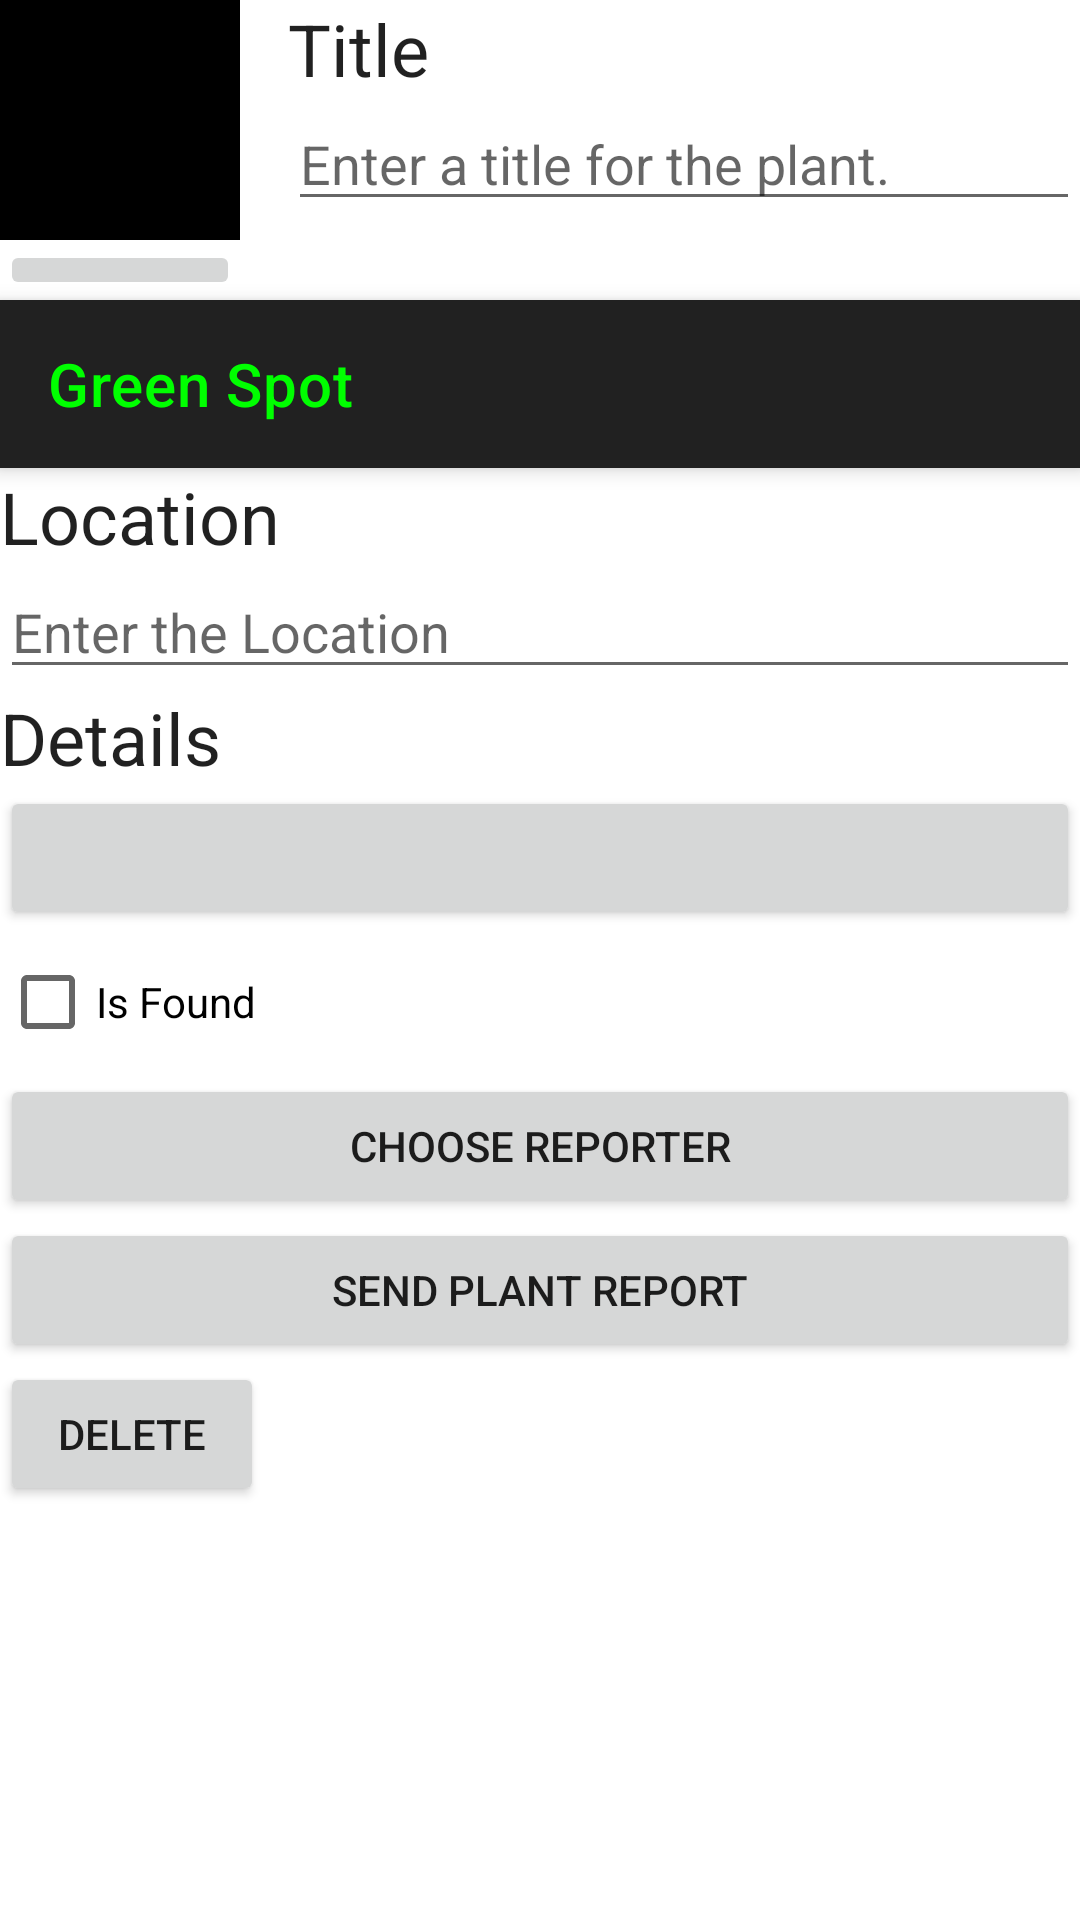

Layout XML and referenced resources for this Android screen:
<!-- AndroidManifest.xml: application theme Theme.GreenSpot -->
<!-- res/layout/fragment_plants_detail.xml -->
<?xml version="1.0" encoding="utf-8"?>
<LinearLayout
    xmlns:android="http://schemas.android.com/apk/res/android"
    xmlns:tools="http://schemas.android.com/tools"
    xmlns:app="http://schemas.android.com/apk/res-auto"
    android:orientation="vertical"
    android:layout_width="match_parent"
    android:layout_height="match_parent"
    android:layout_margin="16dp">

    <LinearLayout
        android:layout_width="match_parent"
        android:layout_height="wrap_content"
        android:orientation="horizontal">

        <LinearLayout
            android:layout_width="wrap_content"
            android:layout_height="wrap_content"
            android:orientation="vertical"
            android:layout_marginEnd="16dp">

            <ImageView
                android:id="@+id/plant_photo"
                android:layout_width="80dp"
                android:layout_height="80dp"
                android:scaleType="centerInside"
                android:cropToPadding="true"
                android:background="@color/black"/>

            <ImageButton
                android:id="@+id/plant_camera"
                android:layout_width="match_parent"
                android:layout_height="wrap_content"
                android:src="@drawable/ic_camera"/>
        </LinearLayout>

        
        <LinearLayout
            android:layout_width="0dp"
            android:layout_height="wrap_content"
            android:layout_weight="1"
            android:orientation="vertical">

            <TextView
                android:layout_width="match_parent"
                android:layout_height="wrap_content"
                android:textAppearance="?attr/textAppearanceHeadline5"
                android:text="@string/plants_title_label" />

            <EditText
                android:id="@+id/plants_title"
                android:layout_width="match_parent"
                android:layout_height="wrap_content"
                android:hint="@string/plants_title_hint"
                android:importantForAutofill="no"
                android:inputType="text" />
        </LinearLayout>
    </LinearLayout>

    <androidx.appcompat.widget.Toolbar
        android:id="@+id/toolbar"
        android:layout_width="match_parent"
        android:layout_height="?attr/actionBarSize"
        android:background="?attr/colorPrimary"
        app:title="Green Spot"
        app:titleTextColor="@color/greenColor"
        app:titleMarginStart="16dp"
        android:elevation="4dp"
        app:layout_scrollFlags="scroll|enterAlways"
        app:popupTheme="@style/ThemeOverlay.AppCompat.Light"
        app:theme="@style/ThemeOverlay.AppCompat.Dark.ActionBar" />

    <TextView
        android:layout_width="match_parent"
        android:layout_height="wrap_content"
        android:textAppearance="?attr/textAppearanceHeadline5"
        android:text="@string/plants_location_label" />

    <EditText
        android:id="@+id/plants_place"
        android:layout_width="match_parent"
        android:layout_height="wrap_content"
        android:hint="Enter the Location"
        android:inputType="text"
        android:gravity="start"
        android:textDirection="ltr"/>

    <TextView
        android:layout_width="match_parent"
        android:layout_height="wrap_content"
        android:textAppearance="?attr/textAppearanceHeadline5"
        android:text="@string/plants_details_label" />

    <Button
        android:id="@+id/plants_date"
        android:layout_width="match_parent"
        android:layout_height="wrap_content"
        tools:text="Wed September 11 11:56 EST 2023" />

    <CheckBox
        android:id="@+id/plantFound"
        android:layout_width="wrap_content"
        android:layout_height="wrap_content"
        android:text="Is Found"/>

    <Button
        android:id="@+id/plant_reporter"
        android:layout_width="match_parent"
        android:layout_height="wrap_content"
        android:text="@string/plant_reporter_text"/>

    <Button
        android:id="@+id/plant_report"
        android:layout_width="match_parent"
        android:layout_height="wrap_content"
        android:text="@string/plant_report_text"/>

    <Button
        android:id="@+id/deleteButton"
        android:layout_width="wrap_content"
        android:layout_height="wrap_content"
        android:text="Delete"
        app:layout_constraintTop_toBottomOf="@+id/plant_date"
        app:layout_constraintStart_toStartOf="parent"
        app:layout_constraintEnd_toEndOf="parent"
        android:onClick="onDeleteButtonClick" />
</LinearLayout>
<!-- resources referenced by this layout -->
<resources>
  <color name="black">#FF000000</color>
  <color name="greenColor">#00FF00</color>
  <string name="plant_report_text">Send Plant Report</string>
  <string name="plant_reporter_text">Choose Reporter</string>
  <string name="plants_details_label">Details</string>
  <string name="plants_location_label">Location</string>
  <string name="plants_title_hint">Enter a title for the plant.</string>
  <string name="plants_title_label">Title</string>
  <style name="Theme.GreenSpot" parent="Base.Theme.GreenSpot" />
  <style name="Base.Theme.GreenSpot" parent="Theme.MaterialComponents.DayNight.DarkActionBar">
          
          
      </style>
</resources>
